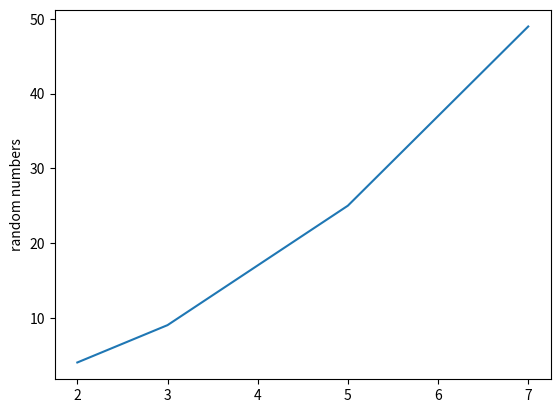

Write the Python code that produced this figure.
import matplotlib.pyplot as plt
'''
the default system is not necessarily accurate for squares
but could it be programmed to be more so...using a larger set of data? definitely
'''
plt.plot([2, 3, 5, 7], [4, 9, 25, 49])
plt.ylabel('random numbers')
plt.show()